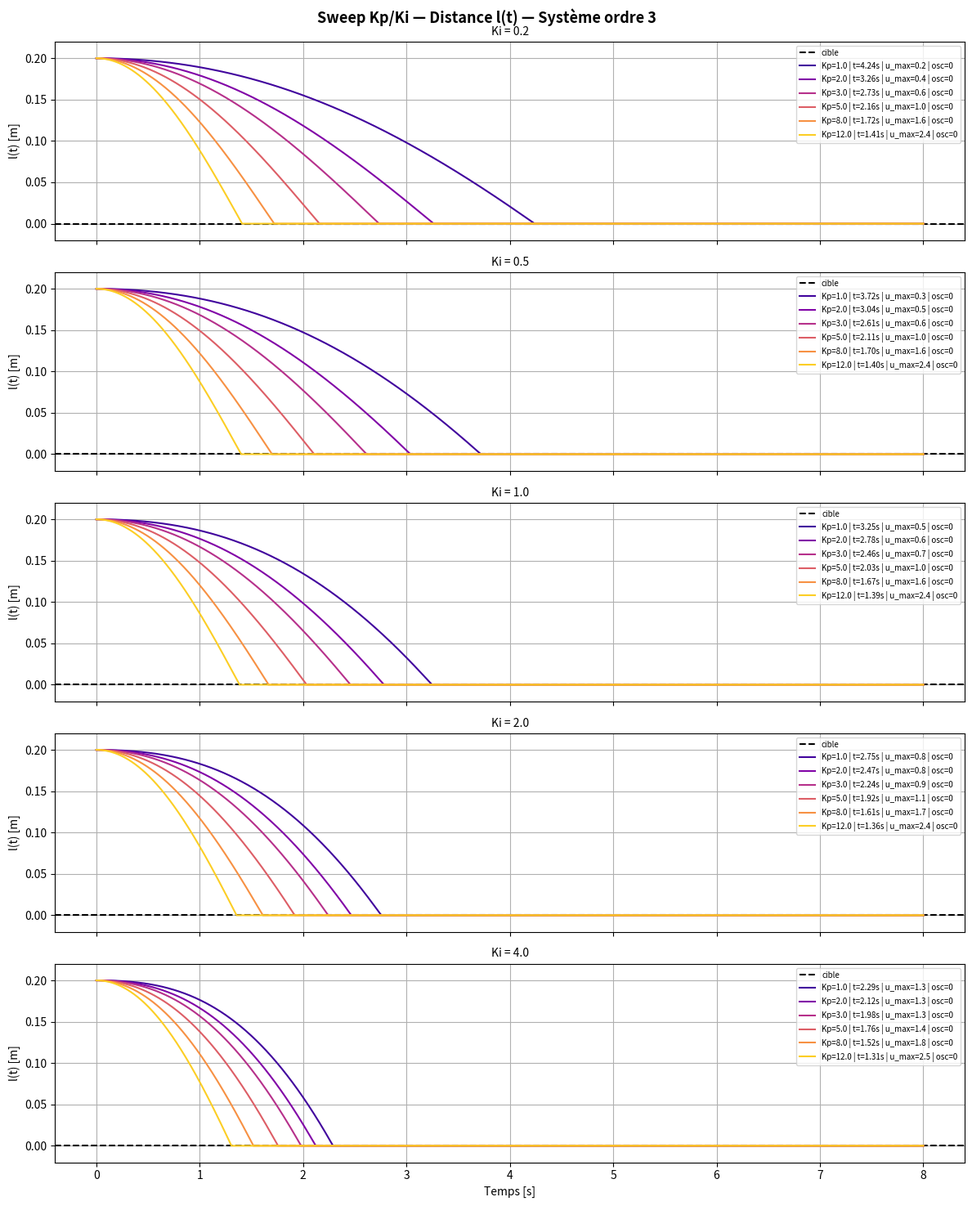

Write the Python code that produced this figure.
import numpy as np
import matplotlib.pyplot as plt
import matplotlib.cm as cm

# ==========================================
# PARAMETRES PHYSIQUES
# ==========================================
m = 7.0
mu = 0.2
theta_deg = 34.0
theta = np.deg2rad(theta_deg)
c = np.cos(theta) - mu * np.sin(theta)

# ==========================================
# PARAMETRES DE SIMULATION
# ==========================================
dt = 0.001
t_final = 8.0
time = np.arange(0, t_final + dt, dt)
l0 = 0.20
u_max_allowed = 50.0      # [N] limite physique de la force

# ==========================================
# GRILLE Kp / Ki A TESTER
# ==========================================
Kp_values = [1.0, 2.0, 3.0, 5.0, 8.0, 12.0]
Ki_values = [0.2, 0.5, 1.0, 2.0, 4.0]

# ==========================================
# FONCTION DE SIMULATION (ordre 3 : l, v, I)
# ==========================================
def simulate(Kp, Ki):
    l = np.zeros_like(time)
    v = np.zeros_like(time)
    I = np.zeros_like(time)
    u = np.zeros_like(time)

    l[0] = l0

    for k in range(len(time) - 1):
        if l[k] <= 0:
            l[k] = 0.0
            v[k] = 0.0
            u[k] = 0.0
            l[k+1] = 0.0
            v[k+1] = 0.0
            I[k+1] = I[k]
            continue

        # Commande PI avec saturation
        u[k] = Kp * l[k] + Ki * I[k]
        u[k] = np.clip(u[k], 0, u_max_allowed)

        # Dynamique ordre 3
        a_k = -(u[k] * c) / m
        v[k+1] = v[k] + dt * a_k
        l[k+1] = l[k] + dt * v[k]
        I[k+1] = I[k] + dt * l[k]

        if l[k+1] < 0:
            l[k+1] = 0.0
            v[k+1] = 0.0

    u[-1] = np.clip(Kp * l[-1] + Ki * I[-1], 0, u_max_allowed) if l[-1] > 0 else 0.0
    return l, v, u, I

# ==========================================
# CALCUL DES CRITERES
# ==========================================
def compute_score(l, v, u):
    # 1. Temps d'arrivée
    idx = np.where(l <= 1e-4)[0]
    t_arr = time[idx[0]] if len(idx) > 0 else t_final

    # 2. Dépassement : l ne doit jamais devenir négatif (overshoot = rebond)
    overshoot = np.sum(l < -1e-4)  # nombre de pas en négatif (avant butée)

    # 3. Commande max
    u_peak = np.max(u)

    # 4. Oscillations : nombre de changements de signe de v
    v_sign = np.sign(v)
    v_sign = v_sign[v_sign != 0]
    oscillations = np.sum(np.diff(v_sign) != 0)

    return t_arr, u_peak, oscillations

# ==========================================
# SWEEP ET AFFICHAGE
# ==========================================
n_total = len(Kp_values) * len(Ki_values)
colors = cm.viridis(np.linspace(0, 1, n_total))

fig, axes = plt.subplots(len(Ki_values), 1, figsize=(12, 3 * len(Ki_values)), sharex=True)
fig.suptitle("Sweep Kp/Ki — Distance l(t) — Système ordre 3", fontsize=13, fontweight='bold')

summary = []

for j, Ki in enumerate(Ki_values):
    ax = axes[j]
    ax.set_title(f"Ki = {Ki}", fontsize=10)
    ax.set_ylabel("l(t) [m]")
    ax.axhline(0, color='black', linewidth=1.5, linestyle='--', label='cible')
    ax.set_ylim(-0.02, 0.22)
    ax.grid(True)

    color_list = cm.plasma(np.linspace(0.1, 0.9, len(Kp_values)))

    for i, Kp in enumerate(Kp_values):
        l, v, u, I = simulate(Kp, Ki)
        t_arr, u_peak, osc = compute_score(l, v, u)

        label = f"Kp={Kp} | t={t_arr:.2f}s | u_max={u_peak:.1f} | osc={osc}"
        ax.plot(time, l, color=color_list[i], label=label, linewidth=1.5)

        summary.append({
            "Kp": Kp, "Ki": Ki,
            "t_arr": t_arr, "u_peak": u_peak, "osc": osc
        })

    ax.legend(fontsize=7, loc='upper right')

axes[-1].set_xlabel("Temps [s]")
plt.tight_layout()

plt.show()

# ==========================================
# RESUME CONSOLE : top 5 combinaisons
# ==========================================
print("\n===== RESUME DES CRITERES =====")
print(f"{'Kp':>6} {'Ki':>6} {'t_arr':>8} {'u_max':>8} {'osc':>6}")
print("-" * 40)

# Score normalisé : on cherche t_arr petit, u_peak petit, osc=0
t_vals   = np.array([s["t_arr"]   for s in summary])
u_vals   = np.array([s["u_peak"]  for s in summary])
osc_vals = np.array([s["osc"]     for s in summary])

def norm(x):
    r = np.max(x) - np.min(x)
    return (x - np.min(x)) / r if r > 0 else np.zeros_like(x)

score = norm(t_vals) + norm(u_vals) + norm(osc_vals)  # plus bas = mieux

idx_sorted = np.argsort(score)

print("\nTop 5 meilleures combinaisons (score composite bas = bien) :")
print(f"{'Kp':>6} {'Ki':>6} {'t_arr':>8} {'u_max':>8} {'osc':>6} {'score':>8}")
print("-" * 50)
for idx in idx_sorted[:5]:
    s = summary[idx]
    print(f"{s['Kp']:>6.1f} {s['Ki']:>6.2f} {s['t_arr']:>8.3f} {s['u_peak']:>8.2f} {s['osc']:>6}  {score[idx]:>8.3f}")
